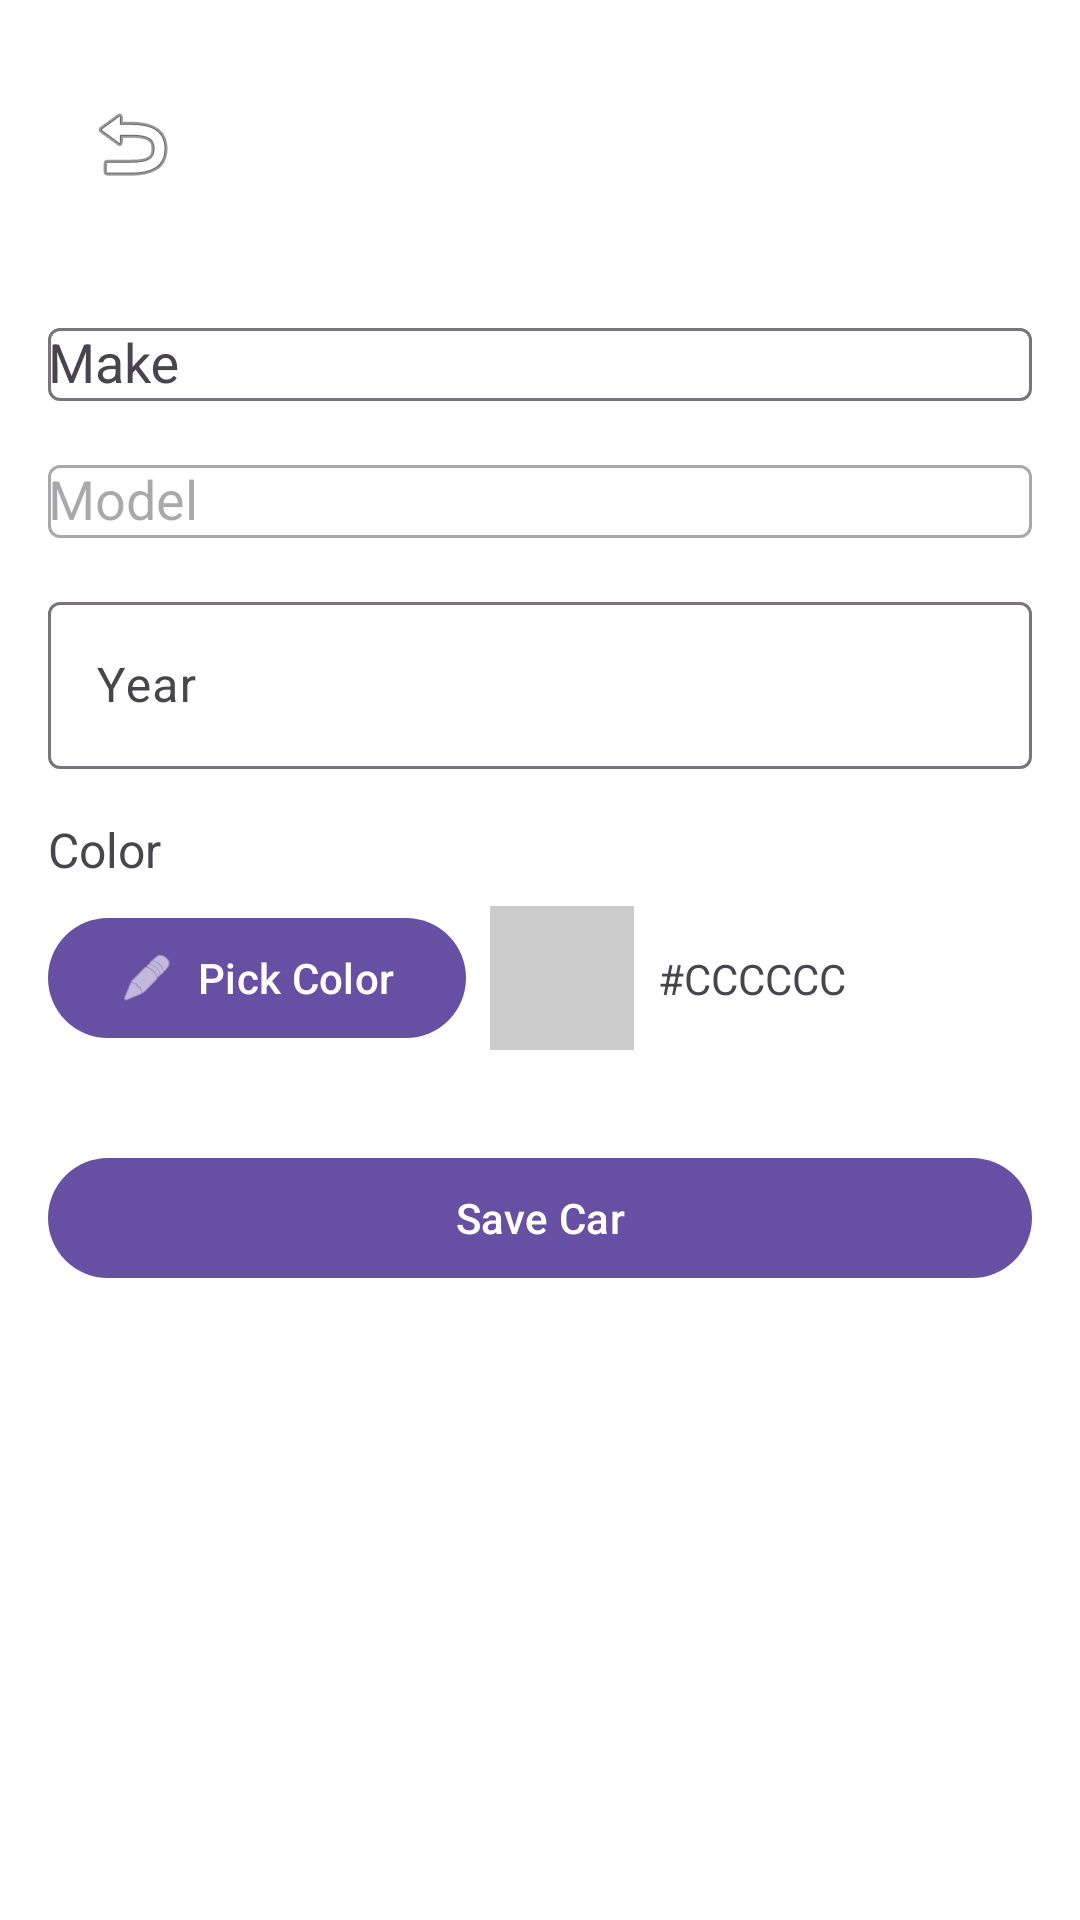

Write the Android layout XML for this screen, with the resource values it uses.
<!-- AndroidManifest.xml: application theme Theme.ModMyCar -->
<!-- res/layout/activity_add_car.xml -->
<?xml version="1.0" encoding="utf-8"?>
<androidx.core.widget.NestedScrollView xmlns:android="http://schemas.android.com/apk/res/android"
    xmlns:app="http://schemas.android.com/apk/res-auto"
    android:layout_width="match_parent"
    android:layout_height="match_parent"
    android:background="@android:color/white">

    <androidx.constraintlayout.widget.ConstraintLayout
        android:layout_width="match_parent"
        android:layout_height="wrap_content"
        android:padding="16dp">

        <com.google.android.material.appbar.MaterialToolbar
            android:id="@+id/addCarToolbar"
            android:layout_width="0dp"
            android:layout_height="wrap_content"
            android:title="Add Car"
            app:layout_constraintTop_toTopOf="parent"
            app:layout_constraintStart_toStartOf="parent"
            app:layout_constraintEnd_toEndOf="parent"
            app:navigationIcon="@android:drawable/ic_menu_revert" />

        
        <com.google.android.material.textfield.TextInputLayout
            android:id="@+id/makeInputLayout"
            android:layout_width="0dp"
            android:layout_height="wrap_content"
            android:layout_marginTop="24dp"
            android:hint="Make"
            app:layout_constraintTop_toBottomOf="@id/addCarToolbar"
            app:layout_constraintStart_toStartOf="parent"
            app:layout_constraintEnd_toEndOf="parent">

            <AutoCompleteTextView
                android:id="@+id/makeAutoComplete"
                android:layout_width="match_parent"
                android:layout_height="wrap_content"
                android:inputType="none"
                android:focusable="true"
                android:focusableInTouchMode="true"
                android:clickable="true" />

        </com.google.android.material.textfield.TextInputLayout>

        
        <com.google.android.material.textfield.TextInputLayout
            android:id="@+id/modelInputLayout"
            android:layout_width="0dp"
            android:layout_height="wrap_content"
            android:layout_marginTop="16dp"
            android:hint="Model"
            android:enabled="false"
            app:layout_constraintTop_toBottomOf="@id/makeInputLayout"
            app:layout_constraintStart_toStartOf="parent"
            app:layout_constraintEnd_toEndOf="parent">

            <AutoCompleteTextView
                android:id="@+id/modelAutoComplete"
                android:layout_width="match_parent"
                android:layout_height="wrap_content"
                android:inputType="none"
                android:focusable="true"
                android:focusableInTouchMode="true"
                android:clickable="true"
                android:enabled="false" />

        </com.google.android.material.textfield.TextInputLayout>

        
        <com.google.android.material.textfield.TextInputLayout
            android:id="@+id/yearInputLayout"
            android:layout_width="0dp"
            android:layout_height="wrap_content"
            android:layout_marginTop="16dp"
            android:hint="Year"
            app:layout_constraintTop_toBottomOf="@id/modelInputLayout"
            app:layout_constraintStart_toStartOf="parent"
            app:layout_constraintEnd_toEndOf="parent">

            <com.google.android.material.textfield.TextInputEditText
                android:id="@+id/yearEditText"
                android:layout_width="match_parent"
                android:layout_height="wrap_content"
                android:inputType="number" />

        </com.google.android.material.textfield.TextInputLayout>

        
        <TextView
            android:id="@+id/colorLabel"
            android:layout_width="0dp"
            android:layout_height="wrap_content"
            android:layout_marginTop="16dp"
            android:text="Color"
            android:textSize="16sp"
            app:layout_constraintTop_toBottomOf="@id/yearInputLayout"
            app:layout_constraintStart_toStartOf="parent"
            app:layout_constraintEnd_toEndOf="parent" />

        <com.google.android.material.button.MaterialButton
            android:id="@+id/colorPickerButton"
            android:layout_width="wrap_content"
            android:layout_height="wrap_content"
            android:layout_marginTop="8dp"
            android:text="Pick Color"
            app:icon="@android:drawable/ic_menu_edit"
            app:layout_constraintTop_toBottomOf="@id/colorLabel"
            app:layout_constraintStart_toStartOf="parent" />

        <View
            android:id="@+id/colorPreviewView"
            android:layout_width="48dp"
            android:layout_height="48dp"
            android:layout_marginStart="8dp"
            android:background="#CCCCCC"
            app:layout_constraintTop_toTopOf="@id/colorPickerButton"
            app:layout_constraintBottom_toBottomOf="@id/colorPickerButton"
            app:layout_constraintStart_toEndOf="@id/colorPickerButton" />

        <TextView
            android:id="@+id/colorHexTextView"
            android:layout_width="wrap_content"
            android:layout_height="wrap_content"
            android:layout_marginStart="8dp"
            android:text="#CCCCCC"
            android:textSize="14sp"
            app:layout_constraintTop_toTopOf="@id/colorPickerButton"
            app:layout_constraintBottom_toBottomOf="@id/colorPickerButton"
            app:layout_constraintStart_toEndOf="@id/colorPreviewView" />

        
        <com.google.android.material.button.MaterialButton
            android:id="@+id/saveCarButton"
            android:layout_width="0dp"
            android:layout_height="wrap_content"
            android:layout_marginTop="32dp"
            android:text="Save Car"
            app:layout_constraintTop_toBottomOf="@id/colorPickerButton"
            app:layout_constraintStart_toStartOf="parent"
            app:layout_constraintEnd_toEndOf="parent"
            app:layout_constraintBottom_toBottomOf="parent" />

    </androidx.constraintlayout.widget.ConstraintLayout>

</androidx.core.widget.NestedScrollView>
<!-- resources referenced by this layout -->
<resources>
  <style name="Theme.ModMyCar" parent="Base.Theme.ModMyCar" />
  <style name="Base.Theme.ModMyCar" parent="Theme.Material3.DayNight.NoActionBar">
          
          
      </style>
</resources>
